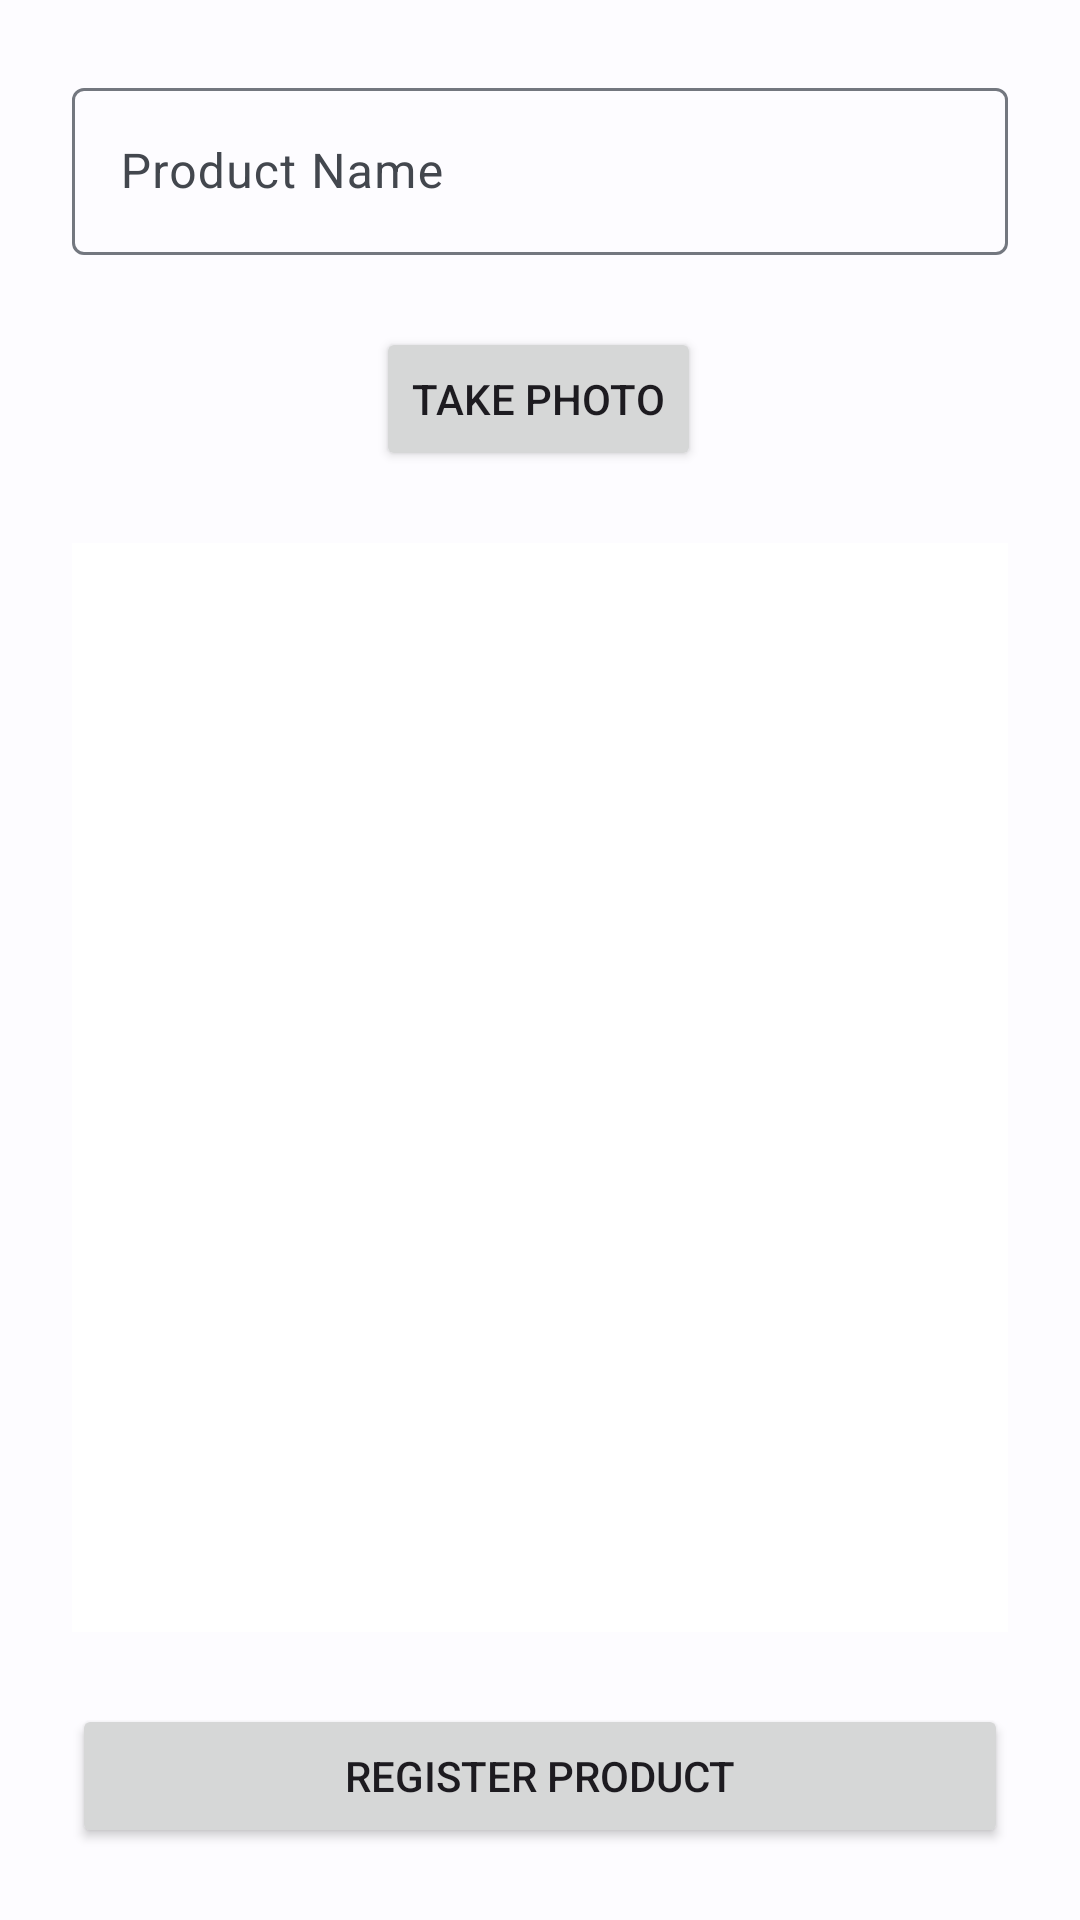

This screen was rendered from an Android layout file. Write that file and the resources it references.
<!-- AndroidManifest.xml: application theme Theme.GlobalStore -->
<!-- res/layout/activity_add_product.xml -->
<?xml version="1.0" encoding="utf-8"?>
<androidx.constraintlayout.widget.ConstraintLayout xmlns:android="http://schemas.android.com/apk/res/android"
    xmlns:app="http://schemas.android.com/apk/res-auto"
    xmlns:tools="http://schemas.android.com/tools"
    android:layout_width="match_parent"
    android:layout_height="match_parent"
    tools:context=".AddProductActivity">

    <com.google.android.material.textfield.TextInputLayout
        android:id="@+id/til_product_name"
        android:layout_width="match_parent"
        android:layout_height="wrap_content"
        android:layout_marginTop="24dp"
        android:layout_marginHorizontal="24dp"
        android:hint="Product Name"
        app:layout_constraintEnd_toEndOf="parent"
        app:layout_constraintStart_toStartOf="parent"
        app:layout_constraintTop_toTopOf="parent">

        <com.google.android.material.textfield.TextInputEditText
            android:layout_width="match_parent"
            android:layout_height="wrap_content" />
    </com.google.android.material.textfield.TextInputLayout>

    <Button
        android:id="@+id/btn_take_photo"
        android:layout_width="wrap_content"
        android:layout_height="wrap_content"
        android:layout_marginTop="24dp"
        android:text="Take Photo"
        app:layout_constraintEnd_toEndOf="parent"
        app:layout_constraintHorizontal_bias="0.498"
        app:layout_constraintStart_toStartOf="parent"
        app:layout_constraintTop_toBottomOf="@+id/til_product_name" />

    <Button
        android:id="@+id/btn_register_product"
        android:layout_width="match_parent"
        android:layout_marginBottom="24dp"
        android:layout_marginHorizontal="24dp"
        android:layout_height="wrap_content"
        android:text="Register Product"
        app:layout_constraintBottom_toBottomOf="parent"
        app:layout_constraintEnd_toEndOf="parent"
        app:layout_constraintStart_toStartOf="parent" />

    <ImageView
        android:id="@+id/img_product_photo"
        android:contentDescription="@null"
        android:layout_width="match_parent"
        android:layout_height="0dp"
        android:layout_marginHorizontal="24dp"
        android:layout_marginVertical="24dp"
        app:layout_constraintBottom_toTopOf="@+id/btn_register_product"
        app:layout_constraintEnd_toEndOf="parent"
        app:layout_constraintStart_toStartOf="parent"
        app:layout_constraintTop_toBottomOf="@+id/btn_take_photo"
        android:background="?attr/colorOnPrimarySurface" />

</androidx.constraintlayout.widget.ConstraintLayout>
<!-- resources referenced by this layout -->
<resources>
  <style name="Theme.GlobalStore" parent="Base.Theme.GlobalStore" />
  <style name="Base.Theme.GlobalStore" parent="Theme.Material3.Light.NoActionBar">
          <item name="colorPrimary">@color/md_theme_light_primary</item>
          <item name="colorOnPrimary">@color/md_theme_light_onPrimary</item>
          <item name="colorPrimaryContainer">@color/md_theme_light_primaryContainer</item>
          <item name="colorOnPrimaryContainer">@color/md_theme_light_onPrimaryContainer</item>
          <item name="colorSecondary">@color/md_theme_light_secondary</item>
          <item name="colorOnSecondary">@color/md_theme_light_onSecondary</item>
          <item name="colorSecondaryContainer">@color/md_theme_light_secondaryContainer</item>
          <item name="colorOnSecondaryContainer">@color/md_theme_light_onSecondaryContainer</item>
          <item name="colorTertiary">@color/md_theme_light_tertiary</item>
          <item name="colorOnTertiary">@color/md_theme_light_onTertiary</item>
          <item name="colorTertiaryContainer">@color/md_theme_light_tertiaryContainer</item>
          <item name="colorOnTertiaryContainer">@color/md_theme_light_onTertiaryContainer</item>
          <item name="colorError">@color/md_theme_light_error</item>
          <item name="colorErrorContainer">@color/md_theme_light_errorContainer</item>
          <item name="colorOnError">@color/md_theme_light_onError</item>
          <item name="colorOnErrorContainer">@color/md_theme_light_onErrorContainer</item>
          <item name="android:colorBackground">@color/md_theme_light_background</item>
          <item name="colorOnBackground">@color/md_theme_light_onBackground</item>
          <item name="colorSurface">@color/md_theme_light_surface</item>
          <item name="colorOnSurface">@color/md_theme_light_onSurface</item>
          <item name="colorSurfaceVariant">@color/md_theme_light_surfaceVariant</item>
          <item name="colorOnSurfaceVariant">@color/md_theme_light_onSurfaceVariant</item>
          <item name="colorOutline">@color/md_theme_light_outline</item>
          <item name="colorOnSurfaceInverse">@color/md_theme_light_inverseOnSurface</item>
          <item name="colorSurfaceInverse">@color/md_theme_light_inverseSurface</item>
          <item name="colorPrimaryInverse">@color/md_theme_light_inversePrimary</item>
      </style>
  <color name="md_theme_light_primary">#0060AA</color>
  <color name="md_theme_light_onPrimary">#FFFFFF</color>
  <color name="md_theme_light_primaryContainer">#D3E3FF</color>
  <color name="md_theme_light_onPrimaryContainer">#001C38</color>
  <color name="md_theme_light_secondary">#823CB3</color>
  <color name="md_theme_light_onSecondary">#FFFFFF</color>
  <color name="md_theme_light_secondaryContainer">#F3DAFF</color>
  <color name="md_theme_light_onSecondaryContainer">#2F004C</color>
  <color name="md_theme_light_tertiary">#6D5677</color>
  <color name="md_theme_light_onTertiary">#FFFFFF</color>
  <color name="md_theme_light_tertiaryContainer">#F5D9FF</color>
  <color name="md_theme_light_onTertiaryContainer">#261430</color>
  <color name="md_theme_light_error">#BA1A1A</color>
  <color name="md_theme_light_errorContainer">#FFDAD6</color>
  <color name="md_theme_light_onError">#FFFFFF</color>
  <color name="md_theme_light_onErrorContainer">#410002</color>
  <color name="md_theme_light_background">#FDFCFF</color>
  <color name="md_theme_light_onBackground">#1A1C1E</color>
  <color name="md_theme_light_surface">#FDFCFF</color>
  <color name="md_theme_light_onSurface">#1A1C1E</color>
  <color name="md_theme_light_surfaceVariant">#DFE2EB</color>
  <color name="md_theme_light_onSurfaceVariant">#43474E</color>
  <color name="md_theme_light_outline">#73777F</color>
  <color name="md_theme_light_inverseOnSurface">#F1F0F4</color>
  <color name="md_theme_light_inverseSurface">#2F3033</color>
  <color name="md_theme_light_inversePrimary">#A3C9FF</color>
</resources>
